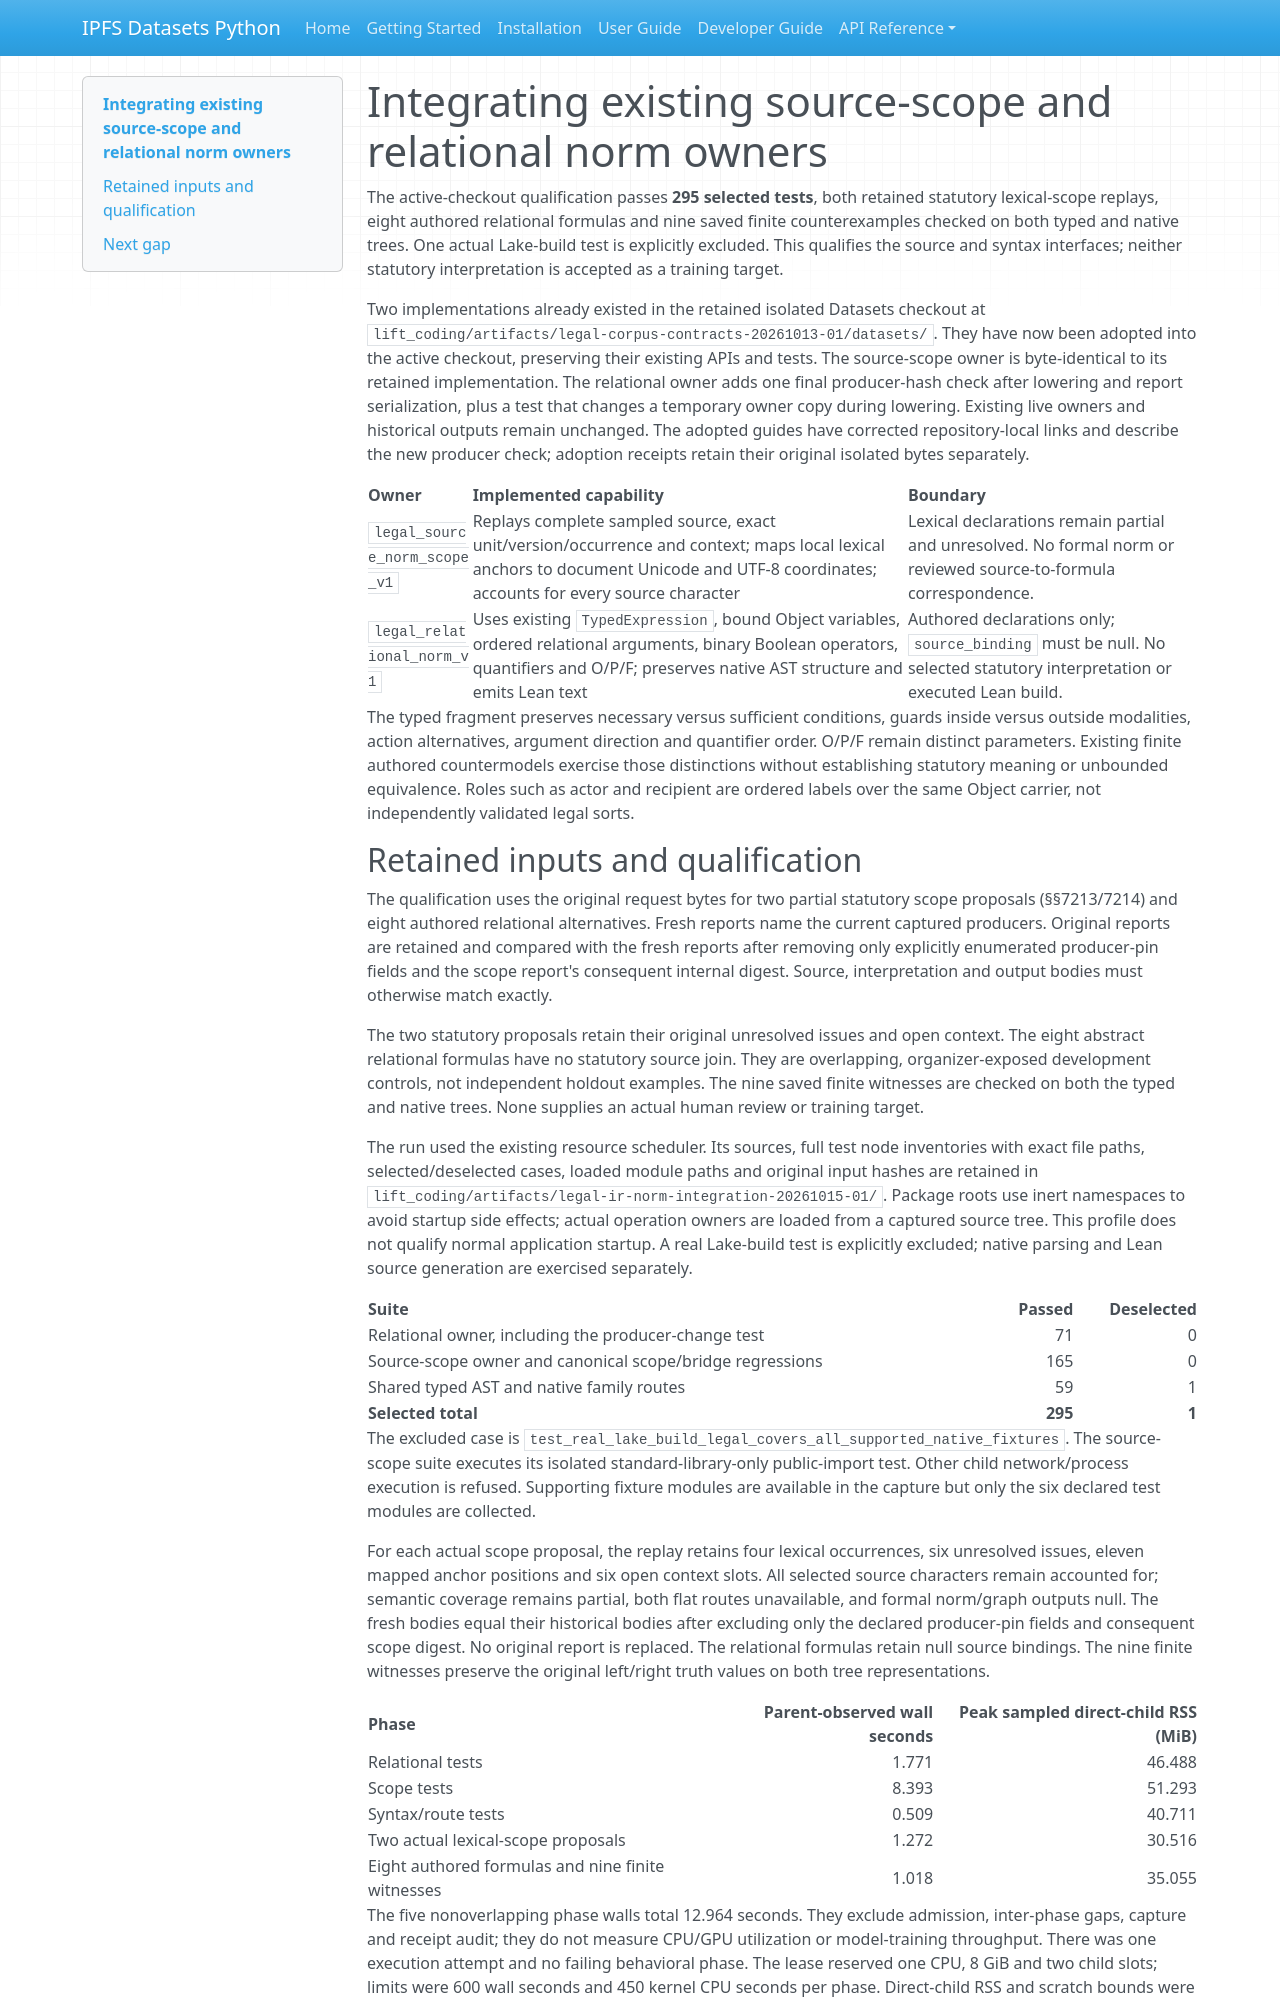

repository: endomorphosis/ipfs_datasets_py · page: autoencoders/legal_ir_norm_integration_20261015/index.html · generator: mkdocs

# Integrating existing source-scope and relational norm owners

The active-checkout qualification passes **295 selected tests**, both retained
statutory lexical-scope replays, eight authored relational formulas and nine
saved finite counterexamples checked on both typed and native trees. One actual
Lake-build test is explicitly excluded. This qualifies the source and syntax
interfaces; neither statutory interpretation is accepted as a training target.

Two implementations already existed in the retained isolated Datasets checkout
at `lift_coding/artifacts/legal-corpus-contracts-20261013-01/datasets/`. They have
now been adopted into the active checkout, preserving their existing APIs and
tests. The source-scope owner is byte-identical to its retained implementation.
The relational owner adds one final producer-hash check after lowering and report
serialization, plus a test that changes a temporary owner copy during lowering.
Existing live owners and historical outputs remain unchanged. The adopted guides
have corrected repository-local links and describe the new producer check;
adoption receipts retain their original isolated bytes separately.

| Owner | Implemented capability | Boundary |
| --- | --- | --- |
| `legal_source_norm_scope_v1` | Replays complete sampled source, exact unit/version/occurrence and context; maps local lexical anchors to document Unicode and UTF-8 coordinates; accounts for every source character | Lexical declarations remain partial and unresolved. No formal norm or reviewed source-to-formula correspondence. |
| `legal_relational_norm_v1` | Uses existing `TypedExpression`, bound Object variables, ordered relational arguments, binary Boolean operators, quantifiers and O/P/F; preserves native AST structure and emits Lean text | Authored declarations only; `source_binding` must be null. No selected statutory interpretation or executed Lean build. |

The typed fragment preserves necessary versus sufficient conditions, guards
inside versus outside modalities, action alternatives, argument direction and
quantifier order. O/P/F remain distinct parameters. Existing finite authored
countermodels exercise those distinctions without establishing statutory meaning
or unbounded equivalence. Roles such as actor and recipient are ordered labels
over the same Object carrier, not independently validated legal sorts.
